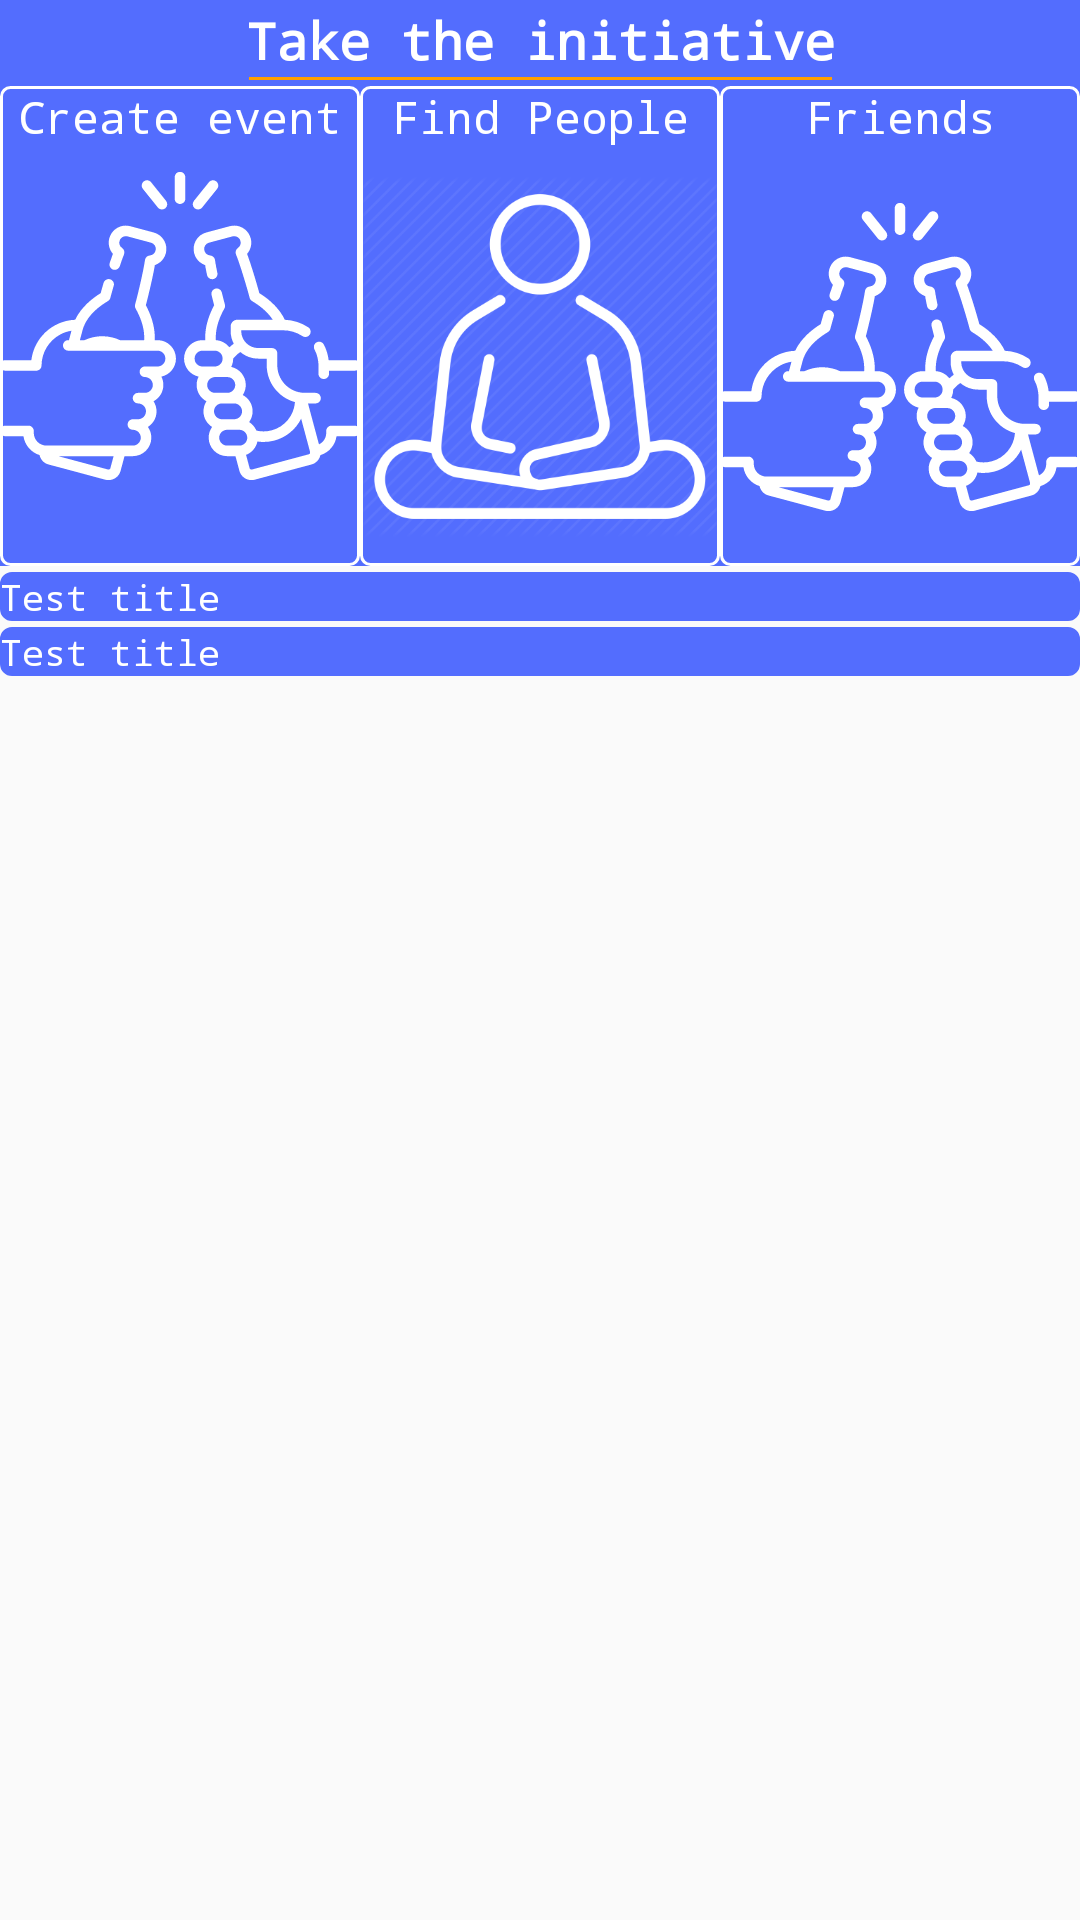

Here is an Android app screen rendered from its layout file. Give the layout XML and the strings, colors and styles it references.
<!-- AndroidManifest.xml: application theme AppTheme -->
<!-- res/layout/fragment_feed_main.xml -->
<?xml version="1.0" encoding="utf-8"?>
<android.support.constraint.ConstraintLayout xmlns:android="http://schemas.android.com/apk/res/android"
    xmlns:app="http://schemas.android.com/apk/res-auto"
    android:layout_width="match_parent"
    android:layout_height="match_parent">

    <android.support.constraint.ConstraintLayout
        android:id="@+id/navigation_panel"
        android:layout_width="match_parent"
        android:layout_height="wrap_content">

        <android.support.constraint.ConstraintLayout
            android:id="@+id/navigation_header"
            android:layout_width="match_parent"
            android:padding="2dp"
            android:layout_height="wrap_content"
            android:background="@color/colorPrimary"
            app:layout_constraintBottom_toTopOf="@id/navigation"
            app:layout_constraintTop_toTopOf="parent">

            <TextView
                android:id="@+id/navigation_title"
                android:layout_width="wrap_content"
                android:layout_height="wrap_content"
                android:fontFamily="monospace"
                android:text="Take the initiative"
                android:textColor="@color/white"
                android:textSize="17sp"
                android:textStyle="bold"
                app:layout_constraintLeft_toLeftOf="parent"
                app:layout_constraintRight_toRightOf="parent" />

            <View
                android:layout_width="0dp"
                android:layout_height="1dp"
                android:layout_margin="1dp"
                android:background="@color/colorAccent"
                app:layout_constraintLeft_toLeftOf="@id/navigation_title"
                app:layout_constraintRight_toRightOf="@id/navigation_title"
                app:layout_constraintTop_toBottomOf="@id/navigation_title" />

        </android.support.constraint.ConstraintLayout>

        <LinearLayout
            android:id="@+id/navigation"
            android:layout_width="match_parent"
            android:layout_height="160dp"
            android:background="@color/colorPrimary"
            android:orientation="horizontal"
            android:weightSum="3"
            app:layout_constraintEnd_toEndOf="parent"
            app:layout_constraintStart_toStartOf="parent"
            app:layout_constraintTop_toBottomOf="@id/navigation_header">

            <android.support.constraint.ConstraintLayout
                android:layout_width="match_parent"
                android:layout_height="match_parent"
                android:layout_weight="1"
                android:background="@drawable/white_rectangle">

                <TextView
                    android:id="@+id/create_event_tv"
                    android:layout_width="wrap_content"
                    android:layout_height="wrap_content"
                    android:fontFamily="monospace"
                    android:text="Create event"
                    android:textColor="@color/white"
                    android:textSize="15sp"
                    app:layout_constraintLeft_toLeftOf="parent"
                    app:layout_constraintRight_toRightOf="parent" />

                <ImageView
                    android:layout_width="match_parent"
                    android:layout_height="0dp"
                    android:src="@drawable/ic_beer"
                    android:tint="@color/white"
                    app:layout_constraintBottom_toBottomOf="parent"
                    app:layout_constraintTop_toTopOf="@id/create_event_tv" />

            </android.support.constraint.ConstraintLayout>

            <android.support.constraint.ConstraintLayout
                android:layout_width="match_parent"
                android:layout_height="match_parent"

                android:layout_weight="1"
                android:background="@drawable/white_rectangle">

                <TextView
                    android:id="@+id/find_people_tv"
                    android:layout_width="wrap_content"
                    android:layout_height="wrap_content"
                    android:fontFamily="monospace"
                    android:text="Find People"
                    android:textColor="@color/white"
                    android:textSize="15sp"
                    app:layout_constraintLeft_toLeftOf="parent"
                    app:layout_constraintRight_toRightOf="parent" />

                <ImageView
                    android:layout_width="match_parent"
                    android:layout_height="0dp"
                    android:src="@drawable/peacufyll"
                    android:tint="@color/white"
                    app:layout_constraintBottom_toBottomOf="parent"
                    app:layout_constraintTop_toBottomOf="@id/find_people_tv" />

            </android.support.constraint.ConstraintLayout>

            <android.support.constraint.ConstraintLayout
                android:layout_width="match_parent"
                android:layout_height="match_parent"
                android:layout_weight="1"
                android:background="@drawable/white_rectangle">

                <TextView
                    android:id="@+id/friends_tv"
                    android:layout_width="wrap_content"
                    android:layout_height="wrap_content"
                    android:fontFamily="monospace"
                    android:text="Friends"
                    android:textColor="@color/white"
                    android:textSize="15sp"
                    app:layout_constraintLeft_toLeftOf="parent"
                    app:layout_constraintRight_toRightOf="parent" />

                <ImageView
                    android:layout_width="match_parent"
                    android:layout_height="0dp"
                    android:src="@drawable/ic_beer_white"
                    android:tint="@color/white"
                    app:layout_constraintBottom_toBottomOf="parent"
                    app:layout_constraintTop_toBottomOf="@id/friends_tv" />

            </android.support.constraint.ConstraintLayout>

        </LinearLayout>
    </android.support.constraint.ConstraintLayout>

    <ScrollView
        android:layout_width="0dp"
        android:layout_height="0dp"
        app:layout_constraintBottom_toBottomOf="parent"
        app:layout_constraintLeft_toLeftOf="parent"
        app:layout_constraintRight_toRightOf="parent"
        app:layout_constraintTop_toBottomOf="@+id/navigation_panel">

        <android.support.constraint.ConstraintLayout
            android:layout_width="match_parent"
            android:layout_height="0dp">

            <LinearLayout
                android:id="@+id/upcoming_events_container"
                android:layout_width="match_parent"
                android:layout_height="wrap_content"
                android:layout_marginTop="2dp"
                app:layout_constraintBottom_toBottomOf="parent"
                app:layout_constraintLeft_toLeftOf="parent"
                app:layout_constraintRight_toRightOf="parent"
                app:layout_constraintTop_toBottomOf="@id/popular_events_container">

                <include
                    android:id="@+id/upcoming_events_rv"
                    layout="@layout/horizontal_recycyler_view"
                    android:layout_width="match_parent"
                    android:layout_height="wrap_content" />

            </LinearLayout>

            <LinearLayout
                android:id="@+id/popular_events_container"
                android:layout_width="match_parent"
                android:layout_height="wrap_content"
                android:layout_marginTop="2dp"
                app:layout_constraintBottom_toTopOf="@id/upcoming_events_container"
                app:layout_constraintLeft_toLeftOf="parent"
                app:layout_constraintRight_toRightOf="parent"
                app:layout_constraintTop_toTopOf="parent">

                <include
                    android:id="@+id/popular_events_rv"
                    layout="@layout/horizontal_recycyler_view"
                    android:layout_width="match_parent"
                    android:layout_height="wrap_content" />

            </LinearLayout>

        </android.support.constraint.ConstraintLayout>

    </ScrollView>

</android.support.constraint.ConstraintLayout>
<!-- res/layout/horizontal_recycyler_view.xml (included above) -->
<?xml version="1.0" encoding="utf-8"?>
<LinearLayout xmlns:android="http://schemas.android.com/apk/res/android"
    xmlns:app="http://schemas.android.com/apk/res-auto"
    xmlns:tools="http://schemas.android.com/tools"
    android:layout_width="match_parent"
    android:layout_height="wrap_content"
    android:orientation="vertical">

    <android.support.constraint.ConstraintLayout
        android:layout_width="match_parent"
        android:layout_height="wrap_content"
        android:background="@drawable/blue_rectangle_fill"
        android:orientation="horizontal">

        <TextView
            android:id="@+id/title_tv"
            android:layout_width="wrap_content"
            android:layout_height="wrap_content"
            android:fontFamily="monospace"
            android:text="Test title"
            android:textColor="@color/white"
            android:textSize="12sp"
            app:layout_constraintTop_toTopOf="parent"
            tools:textColor="@color/black" />

        
            
            
            
            
            
            
            
            
            

        <TextView
            android:visibility="gone"
            android:layout_width="wrap_content"
            android:layout_height="wrap_content"
            android:layout_marginRight="6dp"
            android:text="View all"
            android:textColor="@color/colorAccent"
            android:textSize="12sp"
            android:textStyle="bold"
            app:layout_constraintBottom_toBottomOf="parent"
            app:layout_constraintRight_toRightOf="parent"
            app:layout_constraintTop_toTopOf="parent" />

    </android.support.constraint.ConstraintLayout>

    <android.support.v7.widget.RecyclerView
        android:id="@+id/rv"
        android:layout_width="match_parent"
        android:layout_height="wrap_content"
        android:orientation="horizontal"
        app:layout_constraintTop_toBottomOf="@+id/title_tv" />

</LinearLayout>
<!-- resources referenced by this layout -->
<resources>
  <color name="black">#000</color>
  <color name="colorAccent">#ffa000</color>
  <color name="colorPrimary">#536dfe</color>
  <!-- drawable blue_rectangle_fill (drawable) -->
  <?xml version="1.0" encoding="UTF-8"?>
  <shape xmlns:android="http://schemas.android.com/apk/res/android">
      <stroke android:color="@color/colorPrimary" android:width="2dp"/>
      <corners android:radius="3dp"/>
      <padding android:left="0dp" android:top="0dp" android:right="0dp" android:bottom="0dp" />
      <solid android:color="@color/colorPrimary"/>
  </shape>
  <!-- drawable ic_beer: vector/xml drawable (drawable, 8919 chars, omitted) -->
  <!-- drawable ic_beer_white: vector/xml drawable (drawable, 8889 chars, omitted) -->
  <!-- drawable peacufyll: png bitmap (drawable, 26696 bytes) -->
  <!-- drawable white_rectangle (drawable) -->
  <?xml version="1.0" encoding="UTF-8"?>
  <shape xmlns:android="http://schemas.android.com/apk/res/android">
      <stroke android:color="#FFF" android:width="1dp"/>
      <corners android:radius="3dp"/>
  
  </shape>
  <style name="AppTheme" parent="Theme.AppCompat.Light.DarkActionBar">
          
          <item name="windowActionBar">false</item>
          <item name="windowNoTitle">true</item>
          <item name="colorPrimary">@color/colorPrimary</item>
          <item name="colorPrimaryDark">@color/colorPrimaryDark</item>
          <item name="colorAccent">@color/colorAccent</item>
      </style>
  <color name="colorPrimaryDark">#0043ca</color>
  <!-- not gathered from this repository: default colours our renderer supplied (Android Studio template values) -->
  <color name="white">#FFFFFFFF</color>
</resources>
